Image classification data set "dataset" (samuelchaparro1233/Lab3_CNN_Gesture_Robotics on GitHub). Class labels (5): 0 dedos, 1 dedo, 2 dedos, 3 dedos, 4 dedos.

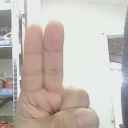
Label: 2 dedos

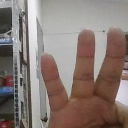
Label: 3 dedos

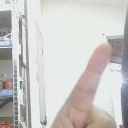
Label: 1 dedo

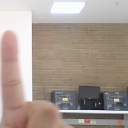
Label: 1 dedo

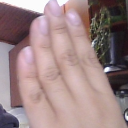
Label: 4 dedos

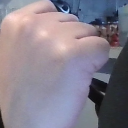
Label: 0 dedos
